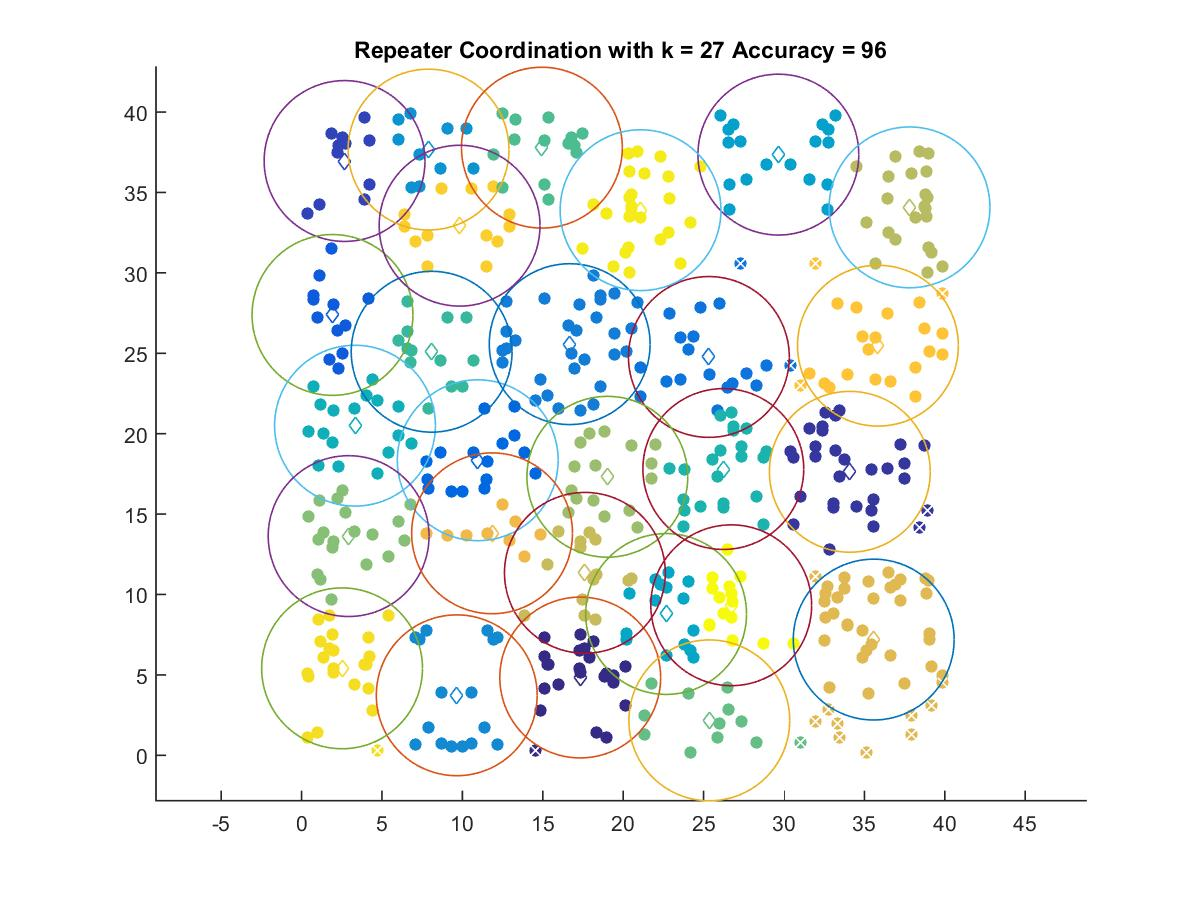

Source data for this figure (header and first rows):
17.329, 4.8371
34.09, 17.63
2.674, 36.95
1.922, 27.38
10.96, 18.35
25.33, 24.77
16.67, 25.57
9.649, 3.731
7.896, 37.66
29.65, 37.35
22.67, 8.786
3.323, 20.5
26.23, 17.8
8.089, 25.09
14.95, 37.78
25.36, 2.173
2.927, 13.63
19.02, 17.32
37.8, 34.07
17.62, 11.35
35.58, 7.196
11.85, 13.8
35.84, 25.47
9.826, 32.93
2.518, 5.407
21.08, 33.9
26.72, 9.329
